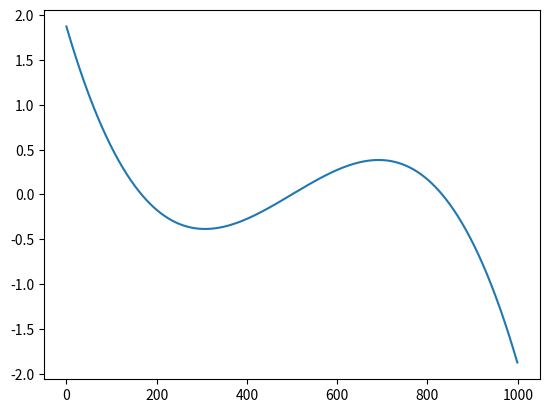
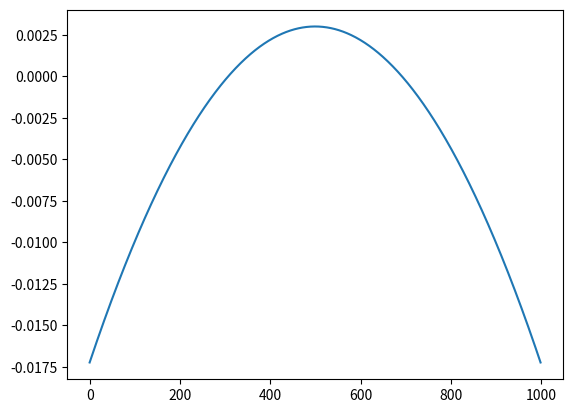

Here is the Python script that generated these plots, in order: (Note: this script raises an exception after producing the figures.)
# -*- coding: utf-8 -*-
"""
Created on Fri Apr 17 10:37:22 2020

[redacted]
"""
import numpy as np
import matplotlib.pyplot as plt


x = np.linspace(-1.5, 1.5, 1000)

def campo_vector(x):
    f = x-x**3
    return f
plt.figure(1)
plt.plot (campo_vector(x))

plt.show
#%% Busco Raíces
x0 = np.roots([-1,0,1,0])
print (x0)
#%% Quiero automatizar el cálculo de la derivada pero
#   después al momento de querer ver la estabilidad
#   de puntos fijos me tira error :(
#   *Creo* que ocurre algo raro con el dominio de la función
#   al hacer np.diff
def der_campo_vector(x):
    df = np.diff(campo_vector(x))
    return df
plt.figure(2)
plt.plot(der_campo_vector(x))
plt.show
#%% Inestabilidad o estabilidad en puntos fijos

for i in x0:
    if der_campo_vector(i) > 0:
        print(der_campo_vector(i))
        print('es inestable')
    elif der_campo_vector(i) < 0:
        print(der_campo_vector(i))
        print('es estable')